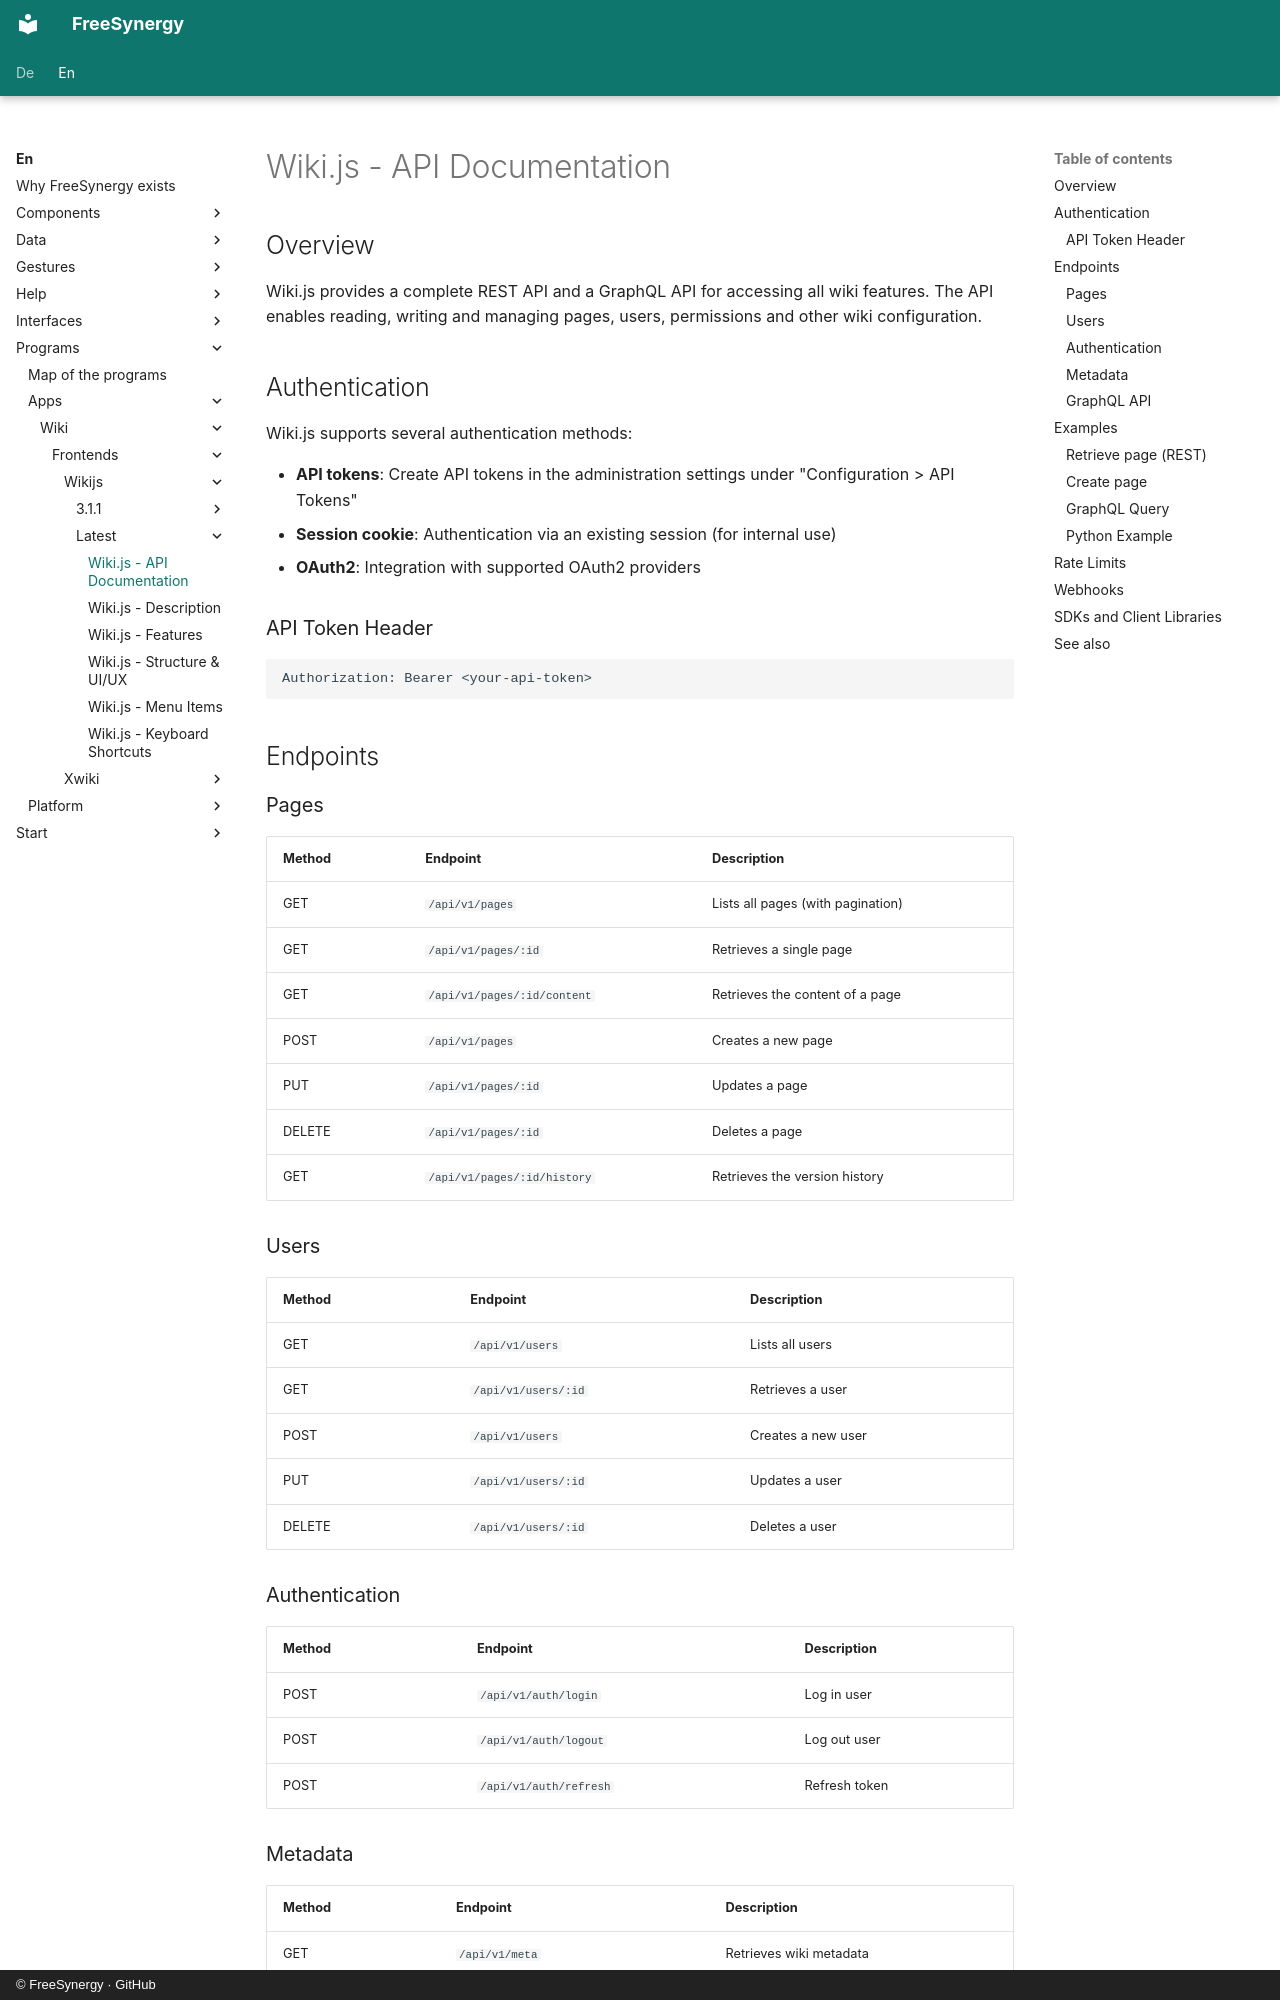

repository: FreeSynergy/fs-documentation · page: en/programs/apps/wiki/frontends/wikijs/latest/api/index.html · generator: mkdocs · copyright: © FreeSynergy · GitHub

# Wiki.js - API Documentation

## Overview
Wiki.js provides a complete REST API and a GraphQL API for accessing all wiki features. The API enables reading, writing and managing pages, users, permissions and other wiki configuration.

## Authentication
Wiki.js supports several authentication methods:

- **API tokens**: Create API tokens in the administration settings under "Configuration > API Tokens"
- **Session cookie**: Authentication via an existing session (for internal use)
- **OAuth2**: Integration with supported OAuth2 providers

### API Token Header
```
Authorization: Bearer <your-api-token>
```

## Endpoints

### Pages
| Method | Endpoint | Description |
|--------|----------|-------------|
| GET | `/api/v1/pages` | Lists all pages (with pagination) |
| GET | `/api/v1/pages/:id` | Retrieves a single page |
| GET | `/api/v1/pages/:id/content` | Retrieves the content of a page |
| POST | `/api/v1/pages` | Creates a new page |
| PUT | `/api/v1/pages/:id` | Updates a page |
| DELETE | `/api/v1/pages/:id` | Deletes a page |
| GET | `/api/v1/pages/:id/history` | Retrieves the version history |

### Users
| Method | Endpoint | Description |
|--------|----------|-------------|
| GET | `/api/v1/users` | Lists all users |
| GET | `/api/v1/users/:id` | Retrieves a user |
| POST | `/api/v1/users` | Creates a new user |
| PUT | `/api/v1/users/:id` | Updates a user |
| DELETE | `/api/v1/users/:id` | Deletes a user |

### Authentication
| Method | Endpoint | Description |
|--------|----------|-------------|
| POST | `/api/v1/auth/login` | Log in user |
| POST | `/api/v1/auth/logout` | Log out user |
| POST | `/api/v1/auth/refresh` | Refresh token |

### Metadata
| Method | Endpoint | Description |
|--------|----------|-------------|
| GET | `/api/v1/meta` | Retrieves wiki metadata |
| GET | `/api/v1/meta/stats` | Retrieves statistics |
